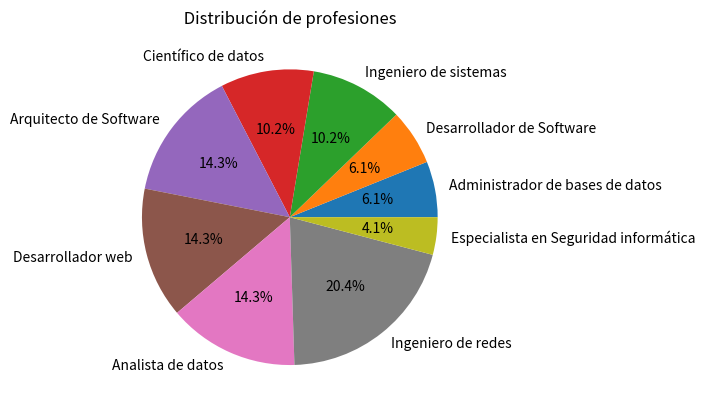

Source code (Python):

import matplotlib.pyplot as plt

profesiones = ["Administrador de bases de datos", "Desarrollador de Software", "Ingeniero de sistemas", "Científico de datos", "Arquitecto de Software", "Desarrollador web", "Analista de datos", "Ingeniero de redes", "Especialista en Seguridad informática" ] 
dist_prof = [6.1 ,6.1 , 10.2, 10.2, 14.3 , 14.3 , 14.3, 20.4, 4.1]
plt.pie(dist_prof, labels=profesiones, autopct= '%1.1f%%')
plt.title( ' Distribución de profesiones ') 
plt.show()